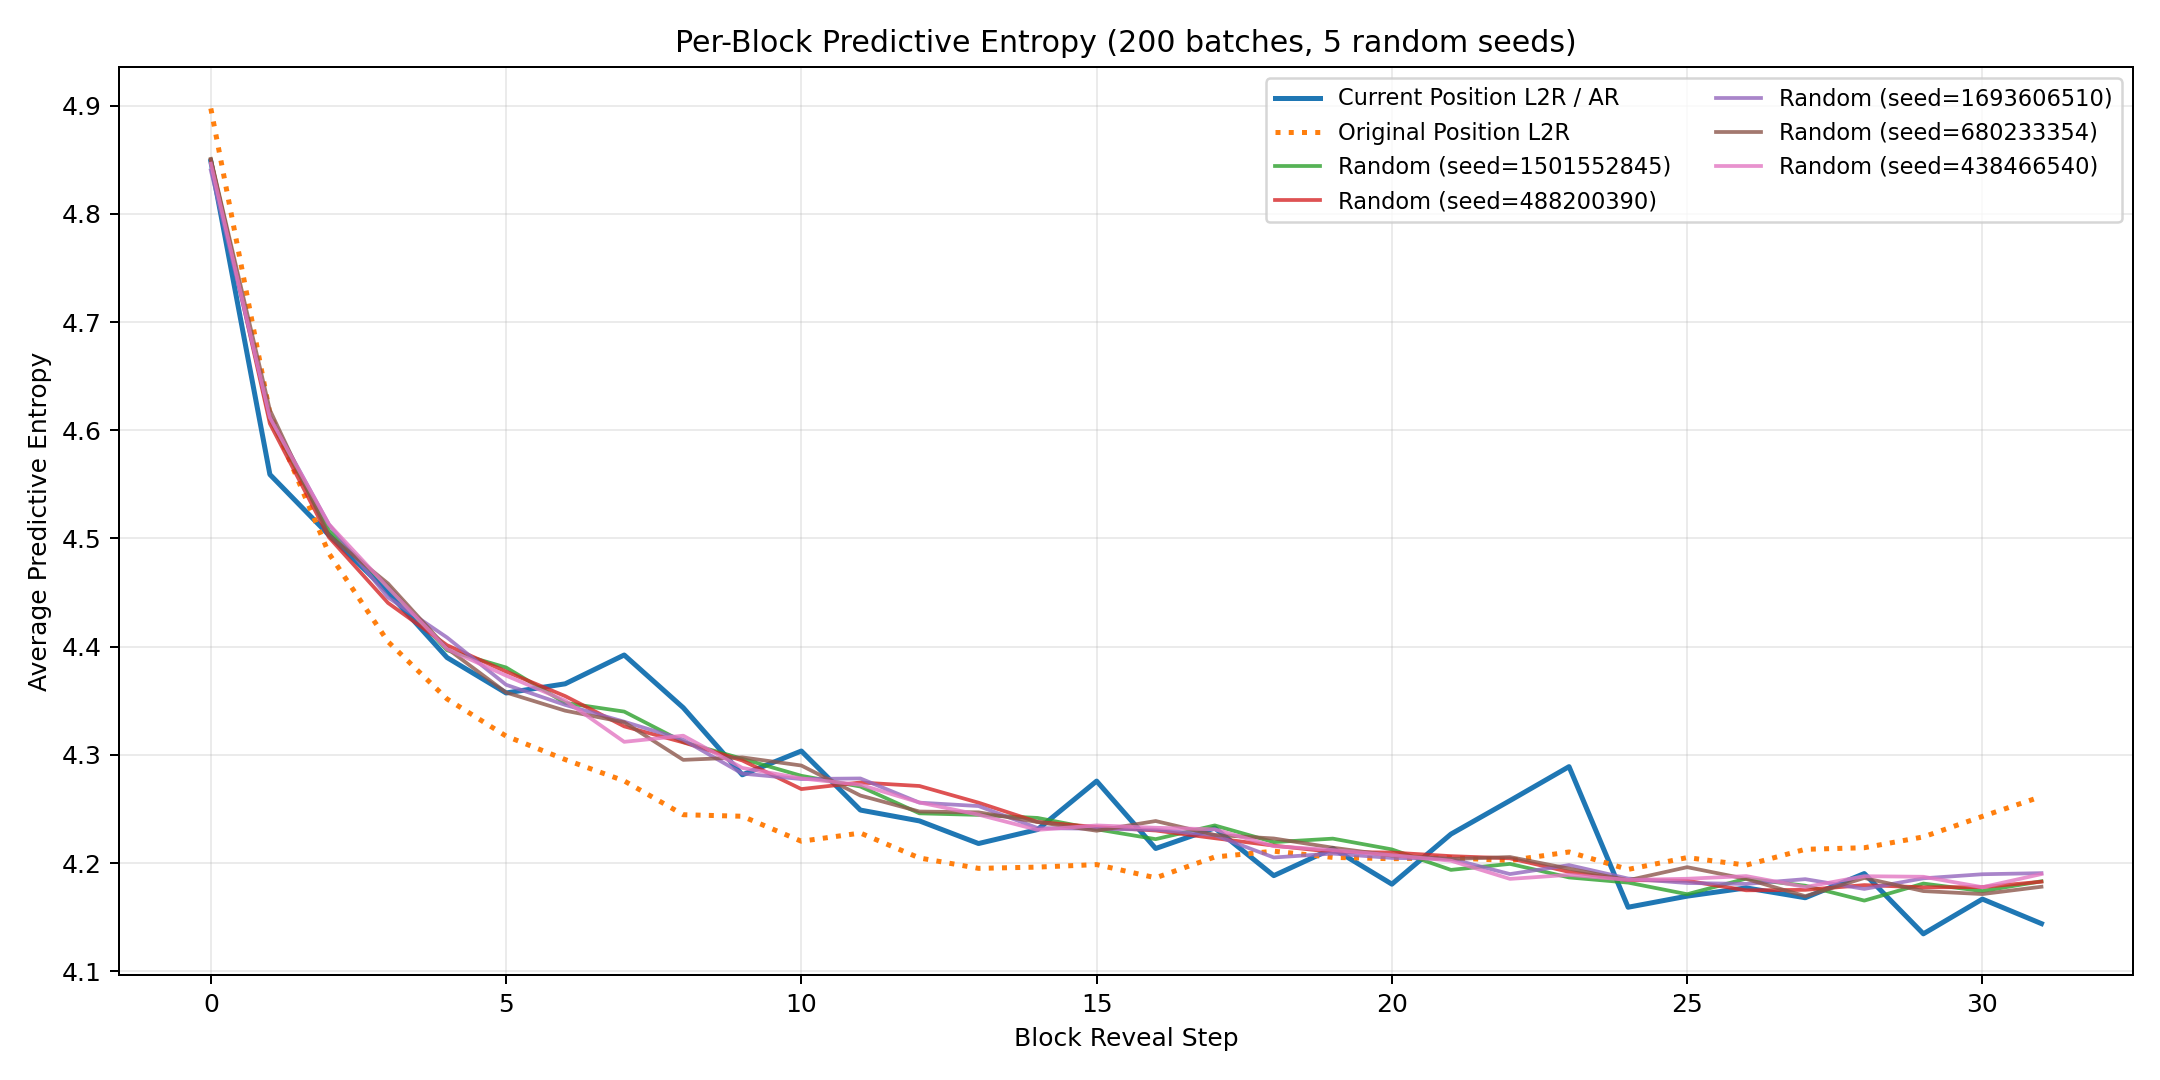

Values plotted in this chart, from the file beside it:
block_position, ar_mean, ar_std, original_position_ar_mean, original_position_ar_std, random_seed_1501552845, random_seed_488200390, random_seed_1693606510, random_seed_680233354, random_seed_438466540, random_mean, random_std
0, 4.849, 0.09555, 4.897, 0.09697, 4.85, 4.85, 4.84, 4.851, 4.846, 4.848, 0.003967
1, 4.559, 0.1039, 4.616, 0.1024, 4.61, 4.606, 4.613, 4.619, 4.612, 4.612, 0.004088
2, 4.503, 0.1019, 4.486, 0.1046, 4.507, 4.501, 4.513, 4.503, 4.513, 4.507, 0.004983
3, 4.45, 0.09863, 4.405, 0.1078, 4.456, 4.44, 4.446, 4.458, 4.455, 4.451, 0.006775
4, 4.39, 0.1012, 4.352, 0.1063, 4.397, 4.401, 4.408, 4.398, 4.398, 4.401, 0.004261
5, 4.357, 0.1017, 4.317, 0.1156, 4.381, 4.377, 4.365, 4.358, 4.373, 4.371, 0.008391
6, 4.366, 0.101, 4.296, 0.1002, 4.348, 4.354, 4.346, 4.341, 4.35, 4.348, 0.004461
7, 4.392, 0.1035, 4.276, 0.09809, 4.34, 4.326, 4.331, 4.33, 4.312, 4.328, 0.009089
8, 4.344, 0.1066, 4.245, 0.09919, 4.312, 4.312, 4.314, 4.295, 4.318, 4.31, 0.00769
9, 4.282, 0.1049, 4.243, 0.102, 4.296, 4.295, 4.283, 4.298, 4.288, 4.292, 0.005708
10, 4.304, 0.1001, 4.22, 0.1021, 4.281, 4.268, 4.278, 4.29, 4.278, 4.279, 0.006957
11, 4.249, 0.1026, 4.228, 0.09957, 4.271, 4.274, 4.278, 4.262, 4.272, 4.272, 0.005243
12, 4.239, 0.1006, 4.205, 0.1007, 4.246, 4.271, 4.256, 4.248, 4.256, 4.255, 0.008949
13, 4.218, 0.107, 4.195, 0.1023, 4.245, 4.256, 4.253, 4.247, 4.245, 4.249, 0.00453
14, 4.231, 0.1096, 4.196, 0.1018, 4.242, 4.238, 4.232, 4.238, 4.231, 4.236, 0.004044
15, 4.276, 0.1023, 4.199, 0.09988, 4.231, 4.233, 4.232, 4.23, 4.235, 4.232, 0.001703
16, 4.213, 0.1092, 4.186, 0.1067, 4.222, 4.23, 4.231, 4.239, 4.233, 4.231, 0.005377
17, 4.232, 0.1025, 4.206, 0.1047, 4.235, 4.223, 4.226, 4.226, 4.231, 4.228, 0.004249
18, 4.188, 0.106, 4.211, 0.09578, 4.219, 4.216, 4.205, 4.223, 4.216, 4.216, 0.005898
19, 4.214, 0.1045, 4.205, 0.1061, 4.223, 4.21, 4.209, 4.214, 4.212, 4.214, 0.004855
20, 4.18, 0.1048, 4.204, 0.09495, 4.213, 4.21, 4.205, 4.207, 4.207, 4.208, 0.002693
21, 4.227, 0.1051, 4.205, 0.1042, 4.194, 4.206, 4.204, 4.204, 4.202, 4.202, 0.004365
22, 4.258, 0.1069, 4.202, 0.1009, 4.199, 4.204, 4.19, 4.206, 4.185, 4.197, 0.007995
23, 4.289, 0.1003, 4.21, 0.1073, 4.187, 4.192, 4.198, 4.195, 4.189, 4.192, 0.004048
24, 4.159, 0.104, 4.194, 0.09533, 4.182, 4.184, 4.186, 4.184, 4.184, 4.184, 0.001204
25, 4.169, 0.1014, 4.205, 0.1009, 4.171, 4.184, 4.182, 4.196, 4.185, 4.184, 0.008003
26, 4.177, 0.1155, 4.198, 0.1081, 4.186, 4.175, 4.181, 4.185, 4.188, 4.183, 0.004672
27, 4.168, 0.1089, 4.213, 0.1022, 4.179, 4.175, 4.185, 4.169, 4.178, 4.177, 0.005131
28, 4.19, 0.1038, 4.214, 0.1021, 4.165, 4.18, 4.176, 4.186, 4.188, 4.179, 0.00809
29, 4.135, 0.1047, 4.224, 0.1046, 4.181, 4.178, 4.186, 4.174, 4.187, 4.181, 0.004971
30, 4.167, 0.1003, 4.243, 0.1074, 4.174, 4.178, 4.19, 4.171, 4.178, 4.178, 0.006258
31, 4.144, 0.1057, 4.261, 0.1064, 4.183, 4.183, 4.191, 4.178, 4.19, 4.185, 0.00472
